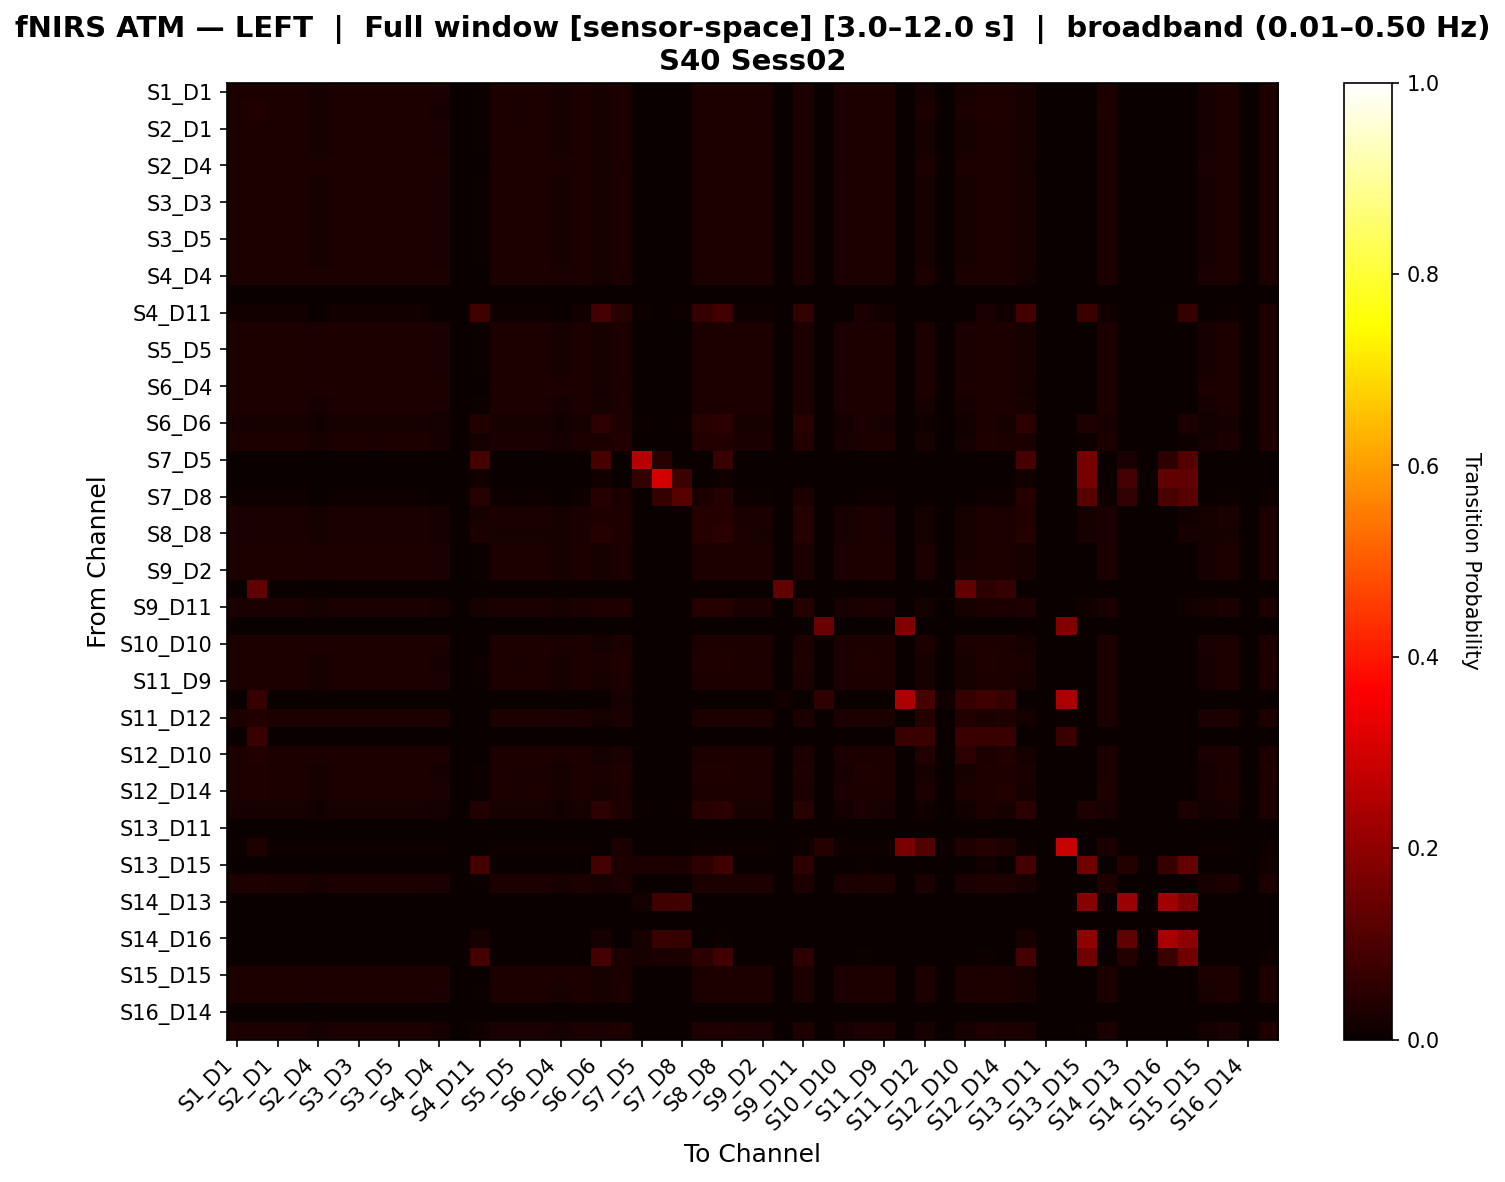

Source data for this figure (header and first rows):
, S1_D1 hbo, S1_D3 hbo, S2_D1 hbo, S2_D2 hbo, S2_D4 hbo, S3_D1 hbo, S3_D3 hbo, S3_D4 hbo, S3_D5 hbo, S4_D2 hbo, S4_D4 hbo, S4_D6 hbo, S4_D11 hbo, S5_D3 hbo, S5_D5 hbo, S5_D7 hbo, S6_D4 hbo, S6_D5 hbo, S6_D6 hbo, S6_D8 hbo, S7_D5 hbo, S7_D7 hbo, S7_D8 hbo
S1_D1 hbo, 0.03094, 0.03094, 0.03094, 0.03094, 0.023, 0.03094, 0.03094, 0.03048, 0.03094, 0.03094, 0.02434, 0.0, 0.007084, 0.02842, 0.02796, 0.02887, 0.02098, 0.03094, 0.02187, 0.0294, 0.0, 0.0, 0.001146
S1_D3 hbo, 0.02986, 0.03779, 0.02986, 0.02986, 0.02214, 0.02986, 0.02986, 0.02941, 0.02986, 0.02986, 0.02343, 0.0, 0.006919, 0.02739, 0.02694, 0.02784, 0.0202, 0.02986, 0.02118, 0.0284, 0.0, 0.0, 0.001121
S2_D1 hbo, 0.03094, 0.03094, 0.03094, 0.03094, 0.023, 0.03094, 0.03094, 0.03048, 0.03094, 0.03094, 0.02434, 0.0, 0.007084, 0.02842, 0.02796, 0.02887, 0.02098, 0.03094, 0.02187, 0.0294, 0.0, 0.0, 0.001146
S2_D2 hbo, 0.03094, 0.03094, 0.03094, 0.03094, 0.023, 0.03094, 0.03094, 0.03048, 0.03094, 0.03094, 0.02434, 0.0, 0.007084, 0.02842, 0.02796, 0.02887, 0.02098, 0.03094, 0.02187, 0.0294, 0.0, 0.0, 0.001146
S2_D4 hbo, 0.02937, 0.02937, 0.02937, 0.02937, 0.02937, 0.02937, 0.02937, 0.02937, 0.02937, 0.02937, 0.02937, 0.0, 0.0003539, 0.02937, 0.02937, 0.02937, 0.02731, 0.02937, 0.01836, 0.02763, 0.0, 0.0, 0.0
S3_D1 hbo, 0.03094, 0.03094, 0.03094, 0.03094, 0.023, 0.03094, 0.03094, 0.03048, 0.03094, 0.03094, 0.02434, 0.0, 0.007084, 0.02842, 0.02796, 0.02887, 0.02098, 0.03094, 0.02187, 0.0294, 0.0, 0.0, 0.001146
S3_D3 hbo, 0.03094, 0.03094, 0.03094, 0.03094, 0.023, 0.03094, 0.03094, 0.03048, 0.03094, 0.03094, 0.02434, 0.0, 0.007084, 0.02842, 0.02796, 0.02887, 0.02098, 0.03094, 0.02187, 0.0294, 0.0, 0.0, 0.001146
S3_D4 hbo, 0.03073, 0.03073, 0.03073, 0.03073, 0.0233, 0.03073, 0.03073, 0.03073, 0.03073, 0.03073, 0.02467, 0.0, 0.006585, 0.02884, 0.02836, 0.02931, 0.02126, 0.03073, 0.0216, 0.02919, 0.0, 0.0, 0.001182
S3_D5 hbo, 0.03094, 0.03094, 0.03094, 0.03094, 0.023, 0.03094, 0.03094, 0.03048, 0.03094, 0.03094, 0.02434, 0.0, 0.007084, 0.02842, 0.02796, 0.02887, 0.02098, 0.03094, 0.02187, 0.0294, 0.0, 0.0, 0.001146
S4_D2 hbo, 0.03094, 0.03094, 0.03094, 0.03094, 0.023, 0.03094, 0.03094, 0.03048, 0.03094, 0.03094, 0.02434, 0.0, 0.007084, 0.02842, 0.02796, 0.02887, 0.02098, 0.03094, 0.02187, 0.0294, 0.0, 0.0, 0.001146
S4_D4 hbo, 0.02949, 0.02949, 0.02949, 0.02949, 0.02835, 0.02949, 0.02949, 0.02949, 0.02949, 0.02949, 0.02949, 0.0, 0.001324, 0.02949, 0.02949, 0.02949, 0.02584, 0.02949, 0.01902, 0.02783, 0.0, 0.0, 0.0
S4_D6 hbo, 0.0, 0.0, 0.0, 0.0, 0.0, 0.0, 0.0, 0.0, 0.0, 0.0, 0.0, 0.0, 0.0, 0.0, 0.0, 0.0, 0.0, 0.0, 0.0, 0.0, 0.0, 0.0, 0.0
S4_D11 hbo, 0.01388, 0.01388, 0.01388, 0.01388, 0.001077, 0.01388, 0.01388, 0.0128, 0.01388, 0.01388, 0.002154, 0.0, 0.08505, 0.009571, 0.008853, 0.01029, 0.0, 0.01388, 0.0861, 0.04333, 0.01125, 0.001077, 0.008853
S5_D3 hbo, 0.03017, 0.03017, 0.03017, 0.03017, 0.02446, 0.03017, 0.03017, 0.03017, 0.03017, 0.03017, 0.02591, 0.0, 0.004926, 0.03017, 0.02991, 0.03017, 0.02231, 0.03017, 0.02083, 0.02864, 0.0, 0.0, 0.000792
S5_D5 hbo, 0.03011, 0.03011, 0.03011, 0.03011, 0.02482, 0.03011, 0.03011, 0.03011, 0.03011, 0.03011, 0.02629, 0.0, 0.004526, 0.03011, 0.03011, 0.03011, 0.02263, 0.03011, 0.0207, 0.02858, 0.0, 0.0, 0.0002725
S5_D7 hbo, 0.03026, 0.03026, 0.03026, 0.03026, 0.02415, 0.03026, 0.03026, 0.03026, 0.03026, 0.03026, 0.02557, 0.0, 0.005313, 0.03, 0.02949, 0.03026, 0.02202, 0.03026, 0.02097, 0.02873, 0.0, 0.0, 0.001283
S6_D4 hbo, 0.02922, 0.02922, 0.02922, 0.02922, 0.02922, 0.02922, 0.02922, 0.02922, 0.02922, 0.02922, 0.02922, 0.0, 0.0, 0.02922, 0.02922, 0.02922, 0.02922, 0.02922, 0.01722, 0.02772, 0.0, 0.0, 0.0
S6_D5 hbo, 0.03094, 0.03094, 0.03094, 0.03094, 0.023, 0.03094, 0.03094, 0.03048, 0.03094, 0.03094, 0.02434, 0.0, 0.007084, 0.02842, 0.02796, 0.02887, 0.02098, 0.03094, 0.02187, 0.0294, 0.0, 0.0, 0.001146
S6_D6 hbo, 0.02273, 0.02273, 0.02273, 0.02273, 0.01474, 0.02273, 0.02273, 0.02213, 0.02273, 0.02273, 0.01614, 0.0, 0.03901, 0.02034, 0.01994, 0.02074, 0.0126, 0.02273, 0.05449, 0.03509, 0.005331, 0.0005981, 0.00446
S6_D8 hbo, 0.02782, 0.02782, 0.02782, 0.02782, 0.02001, 0.02782, 0.02782, 0.02718, 0.02782, 0.02782, 0.02126, 0.0, 0.01695, 0.02526, 0.02483, 0.02569, 0.01813, 0.02782, 0.03073, 0.03862, 0.0, 0.0, 0.002737
S7_D5 hbo, 0.0, 0.0, 0.0, 0.0, 0.0, 0.0, 0.0, 0.0, 0.0, 0.0, 0.0, 0.0, 0.09049, 0.0, 0.0, 0.0, 0.0, 0.0, 0.09049, 0.0, 0.2594, 0.04348, 0.0
S7_D7 hbo, 0.0, 0.0, 0.0, 0.0, 0.0, 0.0, 0.0, 0.0, 0.0, 0.0, 0.0, 0.0, 0.01332, 0.0, 0.0, 0.0, 0.0, 0.0, 0.01332, 0.0, 0.05946, 0.3013, 0.0748
S7_D8 hbo, 0.007911, 0.007911, 0.007911, 0.007911, 0.0, 0.007911, 0.007911, 0.007911, 0.007911, 0.007911, 0.0, 0.0, 0.04265, 0.007911, 0.004747, 0.007911, 0.0, 0.007911, 0.04265, 0.02999, 0.0, 0.06384, 0.1168
S8_D6 hbo, 0.02647, 0.02647, 0.02647, 0.02647, 0.01926, 0.02647, 0.02647, 0.02587, 0.02647, 0.02647, 0.0204, 0.0, 0.0226, 0.02407, 0.02367, 0.02447, 0.01757, 0.02647, 0.03506, 0.03446, 0.0, 0.0, 0.002514
S8_D8 hbo, 0.02504, 0.02504, 0.02504, 0.02504, 0.01828, 0.02504, 0.02504, 0.02448, 0.02504, 0.02504, 0.01935, 0.0, 0.02912, 0.0228, 0.02243, 0.02318, 0.01667, 0.02504, 0.04091, 0.03263, 0.003422, 0.0005599, 0.003857
S8_D15 hbo, 0.03046, 0.03046, 0.03046, 0.03046, 0.02376, 0.03046, 0.03046, 0.03046, 0.03046, 0.03046, 0.02516, 0.0, 0.005879, 0.02947, 0.02897, 0.02996, 0.02167, 0.03046, 0.02124, 0.02892, 0.0, 0.0, 0.001236
S9_D2 hbo, 0.03014, 0.03014, 0.03014, 0.03014, 0.02463, 0.03014, 0.03014, 0.03014, 0.03014, 0.03014, 0.02609, 0.0, 0.004728, 0.03014, 0.03014, 0.03014, 0.02246, 0.03014, 0.02076, 0.0286, 0.0, 0.0, 0.0005362
S9_D9 hbo, 0.0, 0.129, 0.0, 0.0, 0.0, 0.0, 0.0, 0.0, 0.0, 0.0, 0.0, 0.0, 0.0, 0.0, 0.0, 0.0, 0.0, 0.0, 0.0, 0.0, 0.0, 0.0, 0.0
S9_D11 hbo, 0.02663, 0.02663, 0.02663, 0.02663, 0.01937, 0.02663, 0.02663, 0.02603, 0.02663, 0.02663, 0.02051, 0.0, 0.02196, 0.02421, 0.0238, 0.02461, 0.01767, 0.02663, 0.03449, 0.03466, 0.0, 0.0, 0.002532
S10_D9 hbo, 0.0, 0.0, 0.0, 0.0, 0.0, 0.0, 0.0, 0.0, 0.0, 0.0, 0.0, 0.0, 0.0, 0.0, 0.0, 0.0, 0.0, 0.0, 0.0, 0.0, 0.0, 0.0, 0.0
S10_D10 hbo, 0.02953, 0.02953, 0.02953, 0.02953, 0.02802, 0.02953, 0.02953, 0.02953, 0.02953, 0.02953, 0.02922, 0.0, 0.001908, 0.02953, 0.02953, 0.02953, 0.02555, 0.02953, 0.01906, 0.02785, 0.0, 0.0, 0.0
S10_D12 hbo, 0.02992, 0.02992, 0.02992, 0.02992, 0.02192, 0.02992, 0.02992, 0.02947, 0.02992, 0.02992, 0.02321, 0.0, 0.01027, 0.0274, 0.02695, 0.02786, 0.02, 0.02992, 0.02446, 0.03154, 0.0, 0.0, 0.001146
S11_D9 hbo, 0.03094, 0.03094, 0.03094, 0.03094, 0.023, 0.03094, 0.03094, 0.03048, 0.03094, 0.03094, 0.02434, 0.0, 0.007084, 0.02842, 0.02796, 0.02887, 0.02098, 0.03094, 0.02187, 0.0294, 0.0, 0.0, 0.001146
S11_D11 hbo, 0.0, 0.06944, 0.0, 0.0, 0.0, 0.0, 0.0, 0.0, 0.0, 0.0, 0.0, 0.0, 0.0, 0.0, 0.0, 0.0, 0.0, 0.0, 0.0, 0.02222, 0.0, 0.0, 0.0
S11_D12 hbo, 0.0278, 0.03615, 0.0278, 0.0278, 0.0278, 0.0278, 0.0278, 0.0278, 0.0278, 0.0278, 0.0278, 0.0, 0.0003331, 0.0278, 0.0278, 0.0278, 0.02608, 0.0278, 0.01722, 0.02712, 0.0, 0.0, 0.0
S11_D13 hbo, 0.0, 0.07143, 0.0, 0.0, 0.0, 0.0, 0.0, 0.0, 0.0, 0.0, 0.0, 0.0, 0.0, 0.0, 0.0, 0.0, 0.0, 0.0, 0.0, 0.0, 0.0, 0.0, 0.0
S12_D10 hbo, 0.02743, 0.03796, 0.02743, 0.02743, 0.02711, 0.02743, 0.02743, 0.02743, 0.02743, 0.02743, 0.02743, 0.0, 0.0009416, 0.02743, 0.02743, 0.02743, 0.02586, 0.02743, 0.01656, 0.02565, 0.0, 0.0, 0.0
S12_D12 hbo, 0.02926, 0.03158, 0.02926, 0.02926, 0.02136, 0.02926, 0.02926, 0.02881, 0.02926, 0.02926, 0.02262, 0.0, 0.01067, 0.02675, 0.02629, 0.02721, 0.01948, 0.02926, 0.02454, 0.03184, 0.0, 0.0, 0.001142
S12_D14 hbo, 0.03003, 0.03454, 0.03003, 0.03003, 0.02228, 0.03003, 0.03003, 0.02958, 0.03003, 0.03003, 0.02359, 0.0, 0.00693, 0.02756, 0.02711, 0.02801, 0.02033, 0.03003, 0.02128, 0.02855, 0.0, 0.0, 0.001122
S13_D6 hbo, 0.02273, 0.02273, 0.02273, 0.02273, 0.01474, 0.02273, 0.02273, 0.02213, 0.02273, 0.02273, 0.01614, 0.0, 0.03901, 0.02034, 0.01994, 0.02074, 0.0126, 0.02273, 0.05449, 0.03509, 0.005331, 0.0005981, 0.00446
S13_D11 hbo, 0.0, 0.0, 0.0, 0.0, 0.0, 0.0, 0.0, 0.0, 0.0, 0.0, 0.0, 0.0, 0.0, 0.0, 0.0, 0.0, 0.0, 0.0, 0.0, 0.0, 0.0, 0.0, 0.0
S13_D13 hbo, 0.008065, 0.03226, 0.008065, 0.008065, 0.008065, 0.008065, 0.008065, 0.008065, 0.008065, 0.008065, 0.008065, 0.0, 0.0, 0.008065, 0.008065, 0.008065, 0.008065, 0.008065, 0.0, 0.02473, 0.0, 0.0, 0.0
S13_D15 hbo, 0.001212, 0.001212, 0.001212, 0.001212, 0.0, 0.001212, 0.001212, 0.0005593, 0.001212, 0.001212, 0.0, 0.0, 0.08605, 0.0005593, 0.0005593, 0.0005593, 0.0, 0.001212, 0.08605, 0.03058, 0.02648, 0.02816, 0.0248
S14_D12 hbo, 0.0306, 0.0321, 0.0306, 0.0306, 0.0227, 0.0306, 0.0306, 0.03014, 0.0306, 0.0306, 0.02403, 0.0, 0.007074, 0.02808, 0.02762, 0.02854, 0.02071, 0.0306, 0.02169, 0.0291, 0.0, 0.0, 0.001146
S14_D13 hbo, 0.0, 0.0, 0.0, 0.0, 0.0, 0.0, 0.0, 0.0, 0.0, 0.0, 0.0, 0.0, 0.001838, 0.0, 0.0, 0.0, 0.0, 0.0, 0.001838, 0.0, 0.01838, 0.08071, 0.08482
S14_D14 hbo, 0.0, 0.0, 0.0, 0.0, 0.0, 0.0, 0.0, 0.0, 0.0, 0.0, 0.0, 0.0, 0.0, 0.0, 0.0, 0.0, 0.0, 0.0, 0.0, 0.0, 0.0, 0.0, 0.0
S14_D16 hbo, 0.0, 0.0, 0.0, 0.0, 0.0, 0.0, 0.0, 0.0, 0.0, 0.0, 0.0, 0.0, 0.02241, 0.0, 0.0, 0.0, 0.0, 0.0, 0.02241, 0.0, 0.02241, 0.07347, 0.0647
S15_D13 hbo, 0.0006757, 0.0006757, 0.0006757, 0.0006757, 0.0, 0.0006757, 0.0006757, 0.0, 0.0006757, 0.0006757, 0.0, 0.0, 0.08908, 0.0, 0.0, 0.0, 0.0, 0.0006757, 0.08908, 0.02833, 0.02025, 0.02563, 0.02766
S15_D15 hbo, 0.02929, 0.02929, 0.02929, 0.02929, 0.02929, 0.02929, 0.02929, 0.02929, 0.02929, 0.02929, 0.02929, 0.0, 0.0, 0.02929, 0.02929, 0.02929, 0.02929, 0.02929, 0.01702, 0.02737, 0.0, 0.0, 0.0
S15_D16 hbo, 0.03021, 0.03021, 0.03021, 0.03021, 0.0243, 0.03021, 0.03021, 0.03021, 0.03021, 0.03021, 0.02574, 0.0, 0.005121, 0.03021, 0.02969, 0.03021, 0.02216, 0.03021, 0.0209, 0.02868, 0.0, 0.0, 0.001041
S16_D14 hbo, 0.0, 0.0, 0.0, 0.0, 0.0, 0.0, 0.0, 0.0, 0.0, 0.0, 0.0, 0.0, 0.0, 0.0, 0.0, 0.0, 0.0, 0.0, 0.0, 0.0, 0.0, 0.0, 0.0
S16_D16 hbo, 0.02954, 0.02954, 0.02954, 0.02954, 0.02147, 0.02954, 0.02954, 0.02887, 0.02954, 0.02954, 0.02274, 0.0, 0.01173, 0.02685, 0.0264, 0.0273, 0.01959, 0.02954, 0.02563, 0.03256, 0.0, 0.0, 0.001124
